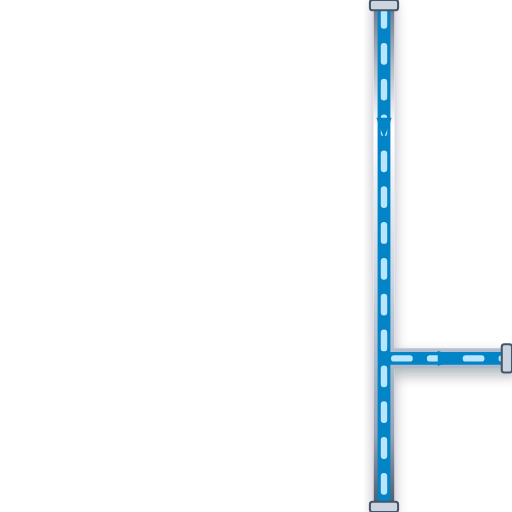
t = 0.00 s
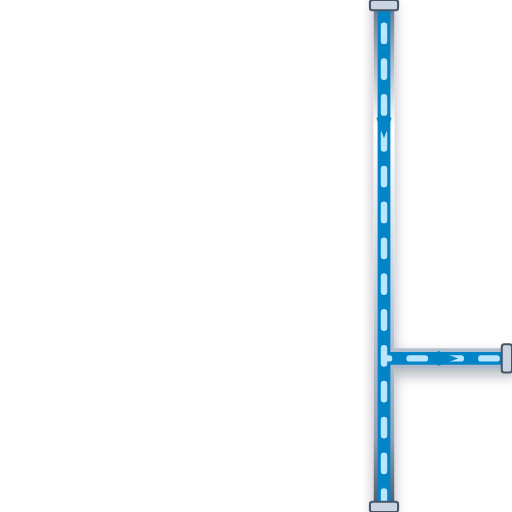
t = 0.20 s
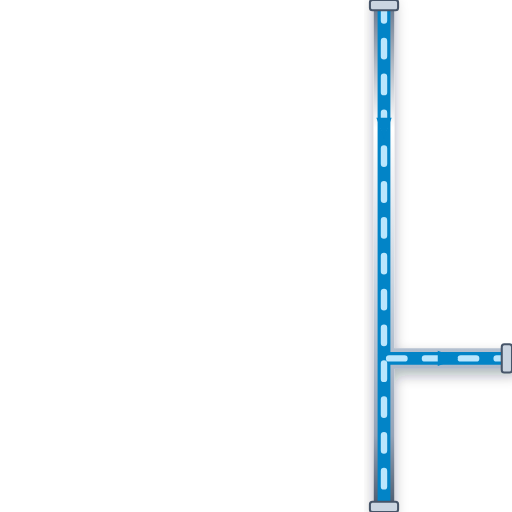
t = 0.40 s
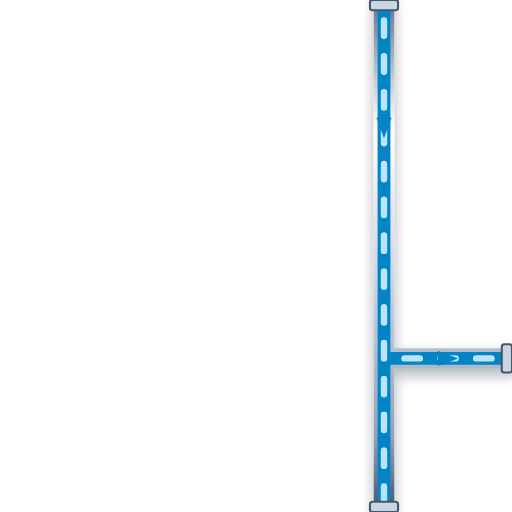
t = 0.60 s

The animated SVG that drew these frames (rendered in a browser with its animation timeline set to each time). Animation: 1 CSS @keyframes rule; one cycle of 0.80 s, repeats indefinitely.

<svg xmlns="http://www.w3.org/2000/svg" viewBox="0 0 200 200" width="200" height="200">
  <defs>
    <style>
      @keyframes p-flow-anim {
        from { stroke-dashoffset: 24; } to { stroke-dashoffset: 0; }
      }
      .anim-p-flow {
        stroke-dasharray: 6 8;
        animation: p-flow-anim 0.8s linear infinite;
      }
    </style>
    <filter id="ssPipeShadow" x="-15%" y="-15%" width="130%" height="130%">
      <feDropShadow dx="0" dy="2.5" stdDeviation="2.5" flood-color="#0f172a" flood-opacity="0.32" />
    </filter>
    <linearGradient id="ssPipeGradH" x1="0%" y1="0%" x2="0%" y2="100%">
      <stop offset="0%" stop-color="#64748b" /><stop offset="25%" stop-color="#ffffff" />
      <stop offset="55%" stop-color="#cbd5e1" /><stop offset="85%" stop-color="#94a3b8" /><stop offset="100%" stop-color="#475569" />
    </linearGradient>
  </defs>

  <!-- Stainless Steel 316 Outer Casing (8px with 3D Drop Shadow) -->
  <path d="M 150 0 L 150 200 M 150 140 L 200 140" stroke="url(#ssPipeGradH)" stroke-width="8" fill="none" stroke-linecap="round" stroke-linejoin="round" filter="url(#ssPipeShadow)"/>

  <!-- Process Fluid Core (5px) -->
  <path d="M 150 0 L 150 200 M 150 140 L 200 140" stroke="#0284C7" stroke-width="5" fill="none" stroke-linecap="round" stroke-linejoin="round"/>

  <!-- Animated Fluid Flow Stream Dashes (2.5px) -->
  <path d="M 150 0 L 150 200 M 150 140 L 200 140" stroke="#BAE6FD" stroke-width="2.5" fill="none" stroke-linejoin="round" stroke-linecap="round" class="anim-p-flow"/>

  <!-- Directional Flow Arrow -->
  <polygon points="147,46 150,54 153,46" fill="#0284C7" /> <polygon points="171,137 179,140 171,143" fill="#0284C7" />

  <!-- ANSI Flange Connection Collars -->
  <rect x="144.5" y="0" width="11" height="4" rx="1" fill="#cbd5e1" stroke="#475569" stroke-width="0.8"/>
  <rect x="144.5" y="196" width="11" height="4" rx="1" fill="#cbd5e1" stroke="#475569" stroke-width="0.8"/>
  <rect x="196" y="134.5" width="4" height="11" rx="1" fill="#cbd5e1" stroke="#475569" stroke-width="0.8"/>
</svg>
